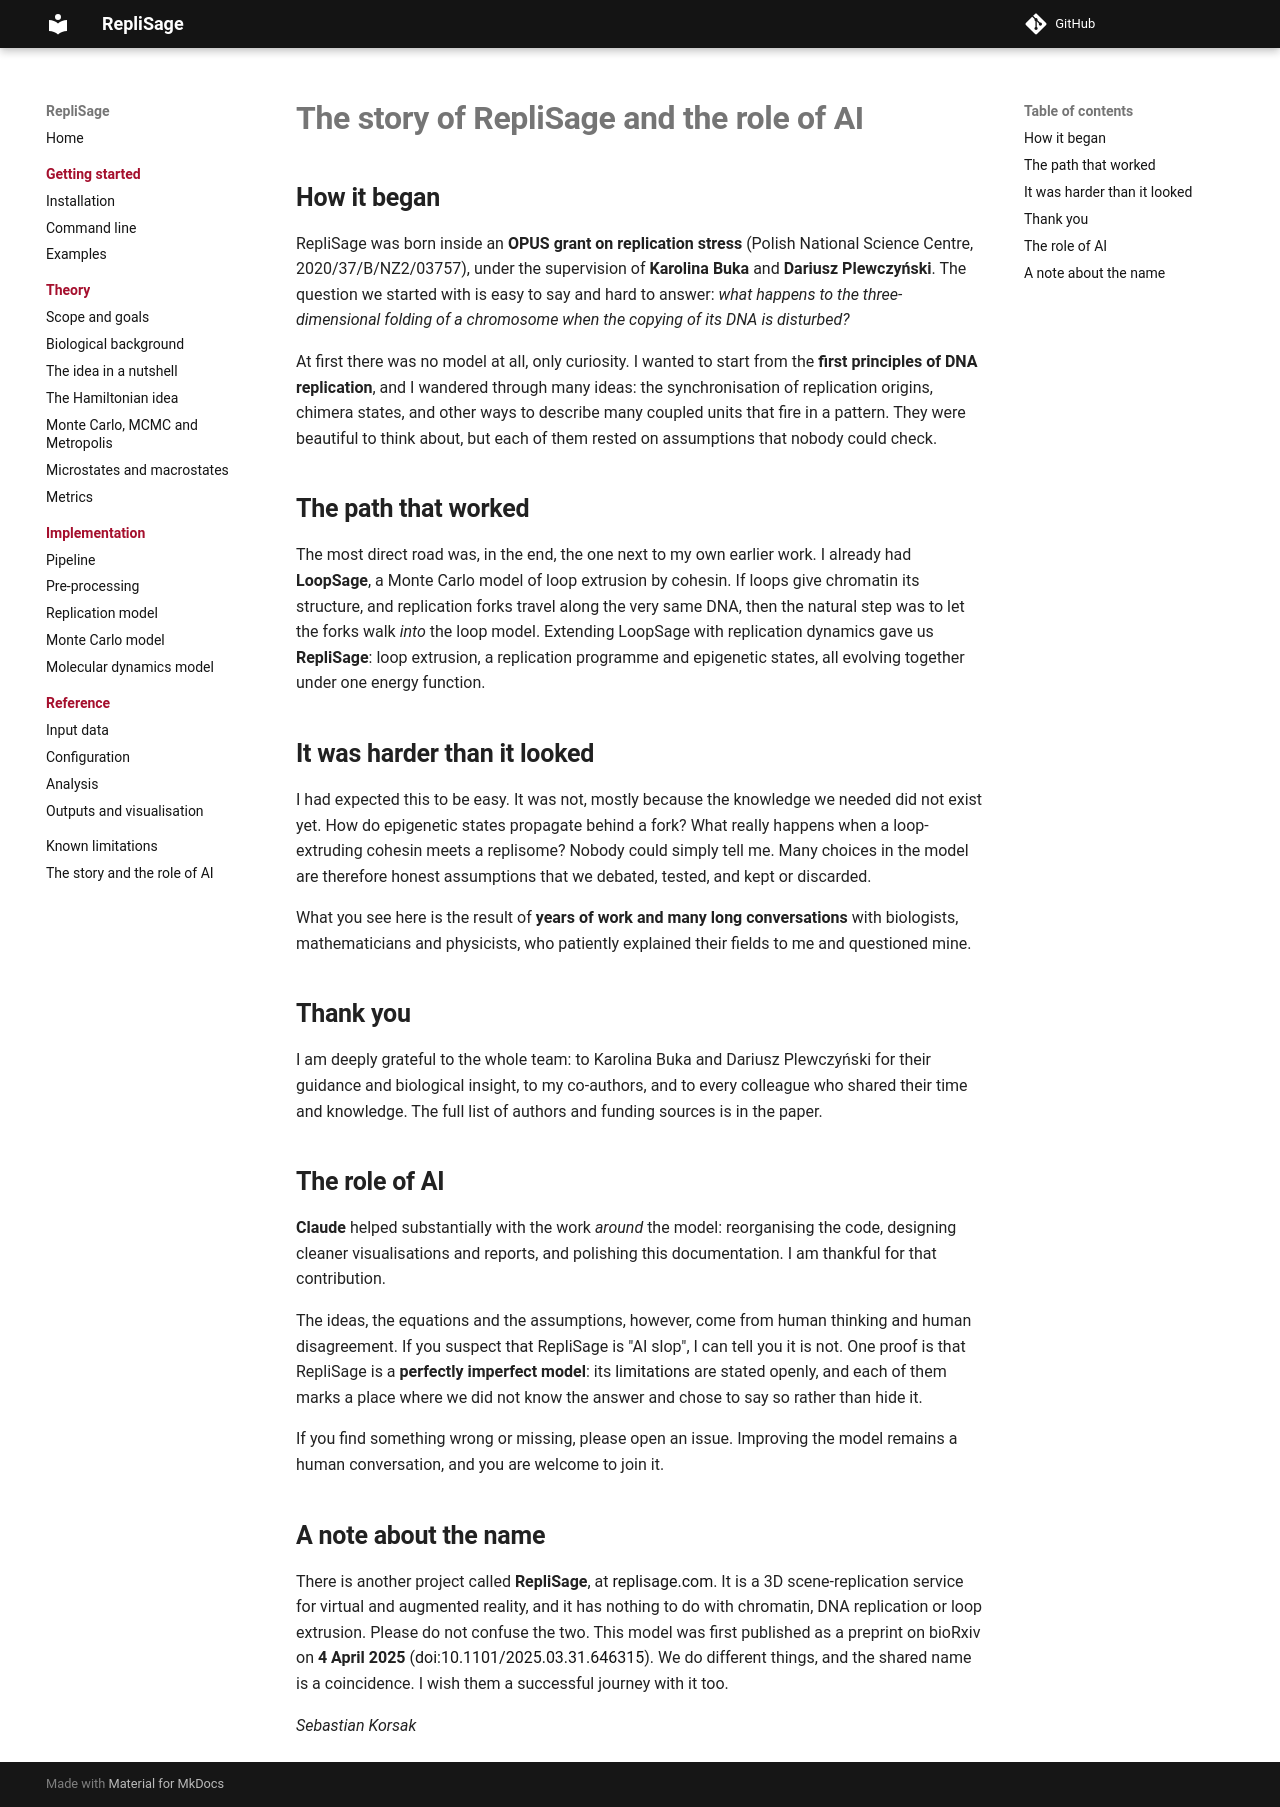

repository: SFGLab/RepliSage · page: story/index.html · generator: mkdocs

# The story of RepliSage and the role of AI

## How it began

RepliSage was born inside an **OPUS grant on replication stress** (Polish National Science Centre, 2020/37/B/NZ2/03757), under the supervision of **Karolina Buka** and **Dariusz Plewczyński**. The question we started with is easy to say and hard to answer: *what happens to the three-dimensional folding of a chromosome when the copying of its DNA is disturbed?*

At first there was no model at all, only curiosity. I wanted to start from the **first principles of DNA replication**, and I wandered through many ideas: the synchronisation of replication origins, chimera states, and other ways to describe many coupled units that fire in a pattern. They were beautiful to think about, but each of them rested on assumptions that nobody could check.

## The path that worked

The most direct road was, in the end, the one next to my own earlier work. I already had **LoopSage**, a Monte Carlo model of loop extrusion by cohesin. If loops give chromatin its structure, and replication forks travel along the very same DNA, then the natural step was to let the forks walk *into* the loop model. Extending LoopSage with replication dynamics gave us **RepliSage**: loop extrusion, a replication programme and epigenetic states, all evolving together under one energy function.

## It was harder than it looked

I had expected this to be easy. It was not, mostly because the knowledge we needed did not exist yet. How do epigenetic states propagate behind a fork? What really happens when a loop-extruding cohesin meets a replisome? Nobody could simply tell me. Many choices in the model are therefore honest assumptions that we debated, tested, and kept or discarded.

What you see here is the result of **years of work and many long conversations** with biologists, mathematicians and physicists, who patiently explained their fields to me and questioned mine.

## Thank you

I am deeply grateful to the whole team: to Karolina Buka and Dariusz Plewczyński for their guidance and biological insight, to my co-authors, and to every colleague who shared their time and knowledge. The full list of authors and funding sources is in the paper.

## The role of AI

**Claude** helped substantially with the work *around* the model: reorganising the code, designing cleaner visualisations and reports, and polishing this documentation. I am thankful for that contribution.

The ideas, the equations and the assumptions, however, come from human thinking and human disagreement. If you suspect that RepliSage is "AI slop", I can tell you it is not. One proof is that RepliSage is a **perfectly imperfect model**: its [limitations](limitations.md) are stated openly, and each of them marks a place where we did not know the answer and chose to say so rather than hide it.

If you find something wrong or missing, please open an issue. Improving the model remains a human conversation, and you are welcome to join it.

## A note about the name

There is another project called **RepliSage**, at [replisage.com](https://replisage.com/). It is a 3D scene-replication service for virtual and augmented reality, and it has nothing to do with chromatin, DNA replication or loop extrusion. Please do not confuse the two. This model was first published as a preprint on bioRxiv on **4 April 2025** ([doi:10.1101/2025.03.31.646315](https://doi.org/10.1101/2025.03.31.646315)). We do different things, and the shared name is a coincidence. I wish them a successful journey with it too.

*Sebastian Korsak*
